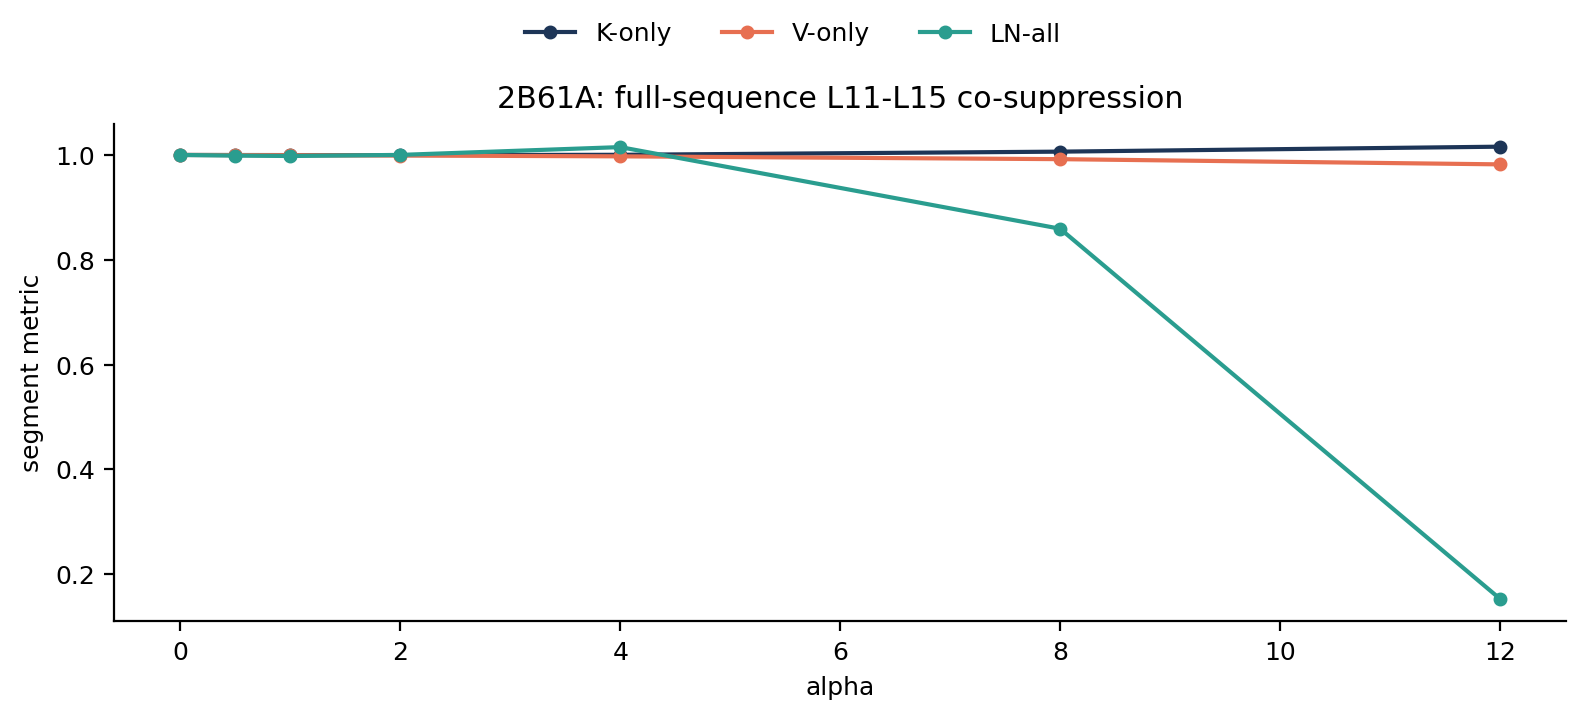

Data behind this chart, as committed beside it:
protein, mode, alpha, segment_metric, delta_from_baseline, n_active_heads, active_head_labels
2B61A, k_only, 0.0, 1.0, 0.0, 2, ['L11H16', 'L15H2']
2B61A, k_only, 0.5, 0.9999, -0.0001285, 2, ['L11H16', 'L15H2']
2B61A, k_only, 1.0, 0.9998, -0.0002205, 2, ['L11H16', 'L15H2']
2B61A, k_only, 2.0, 0.9997, -0.0002773, 2, ['L11H16', 'L15H2']
2B61A, k_only, 4.0, 1, 0.0002832, 2, ['L11H16', 'L15H2']
2B61A, k_only, 8.0, 1.006, 0.006322, 2, ['L11H16', 'L15H2']
2B61A, k_only, 12.0, 1.016, 0.0158, 2, ['L11H16', 'L15H2']
2B61A, v_only, 0.0, 1.0, 0.0, 2, ['L11H16', 'L15H2']
2B61A, v_only, 0.5, 0.9998, -0.0002127, 2, ['L11H16', 'L15H2']
2B61A, v_only, 1.0, 0.9995, -0.0004582, 2, ['L11H16', 'L15H2']
2B61A, v_only, 2.0, 0.999, -0.001049, 2, ['L11H16', 'L15H2']
2B61A, v_only, 4.0, 0.9973, -0.002652, 2, ['L11H16', 'L15H2']
2B61A, v_only, 8.0, 0.992, -0.008012, 2, ['L11H16', 'L15H2']
2B61A, v_only, 12.0, 0.982, -0.01795, 2, ['L11H16', 'L15H2']
2B61A, ln_all, 0.0, 1.0, 0.0, 2, ['L11H16', 'L15H2']
2B61A, ln_all, 0.5, 0.9988, -0.001213, 2, ['L11H16', 'L15H2']
2B61A, ln_all, 1.0, 0.998, -0.002009, 2, ['L11H16', 'L15H2']
2B61A, ln_all, 2.0, 1, 9.870529174804688e-05, 2, ['L11H16', 'L15H2']
2B61A, ln_all, 4.0, 1.015, 0.01498, 2, ['L11H16', 'L15H2']
2B61A, ln_all, 8.0, 0.8592, -0.1408, 2, ['L11H16', 'L15H2']
2B61A, ln_all, 12.0, 0.1531, -0.8469, 2, ['L11H16', 'L15H2']
